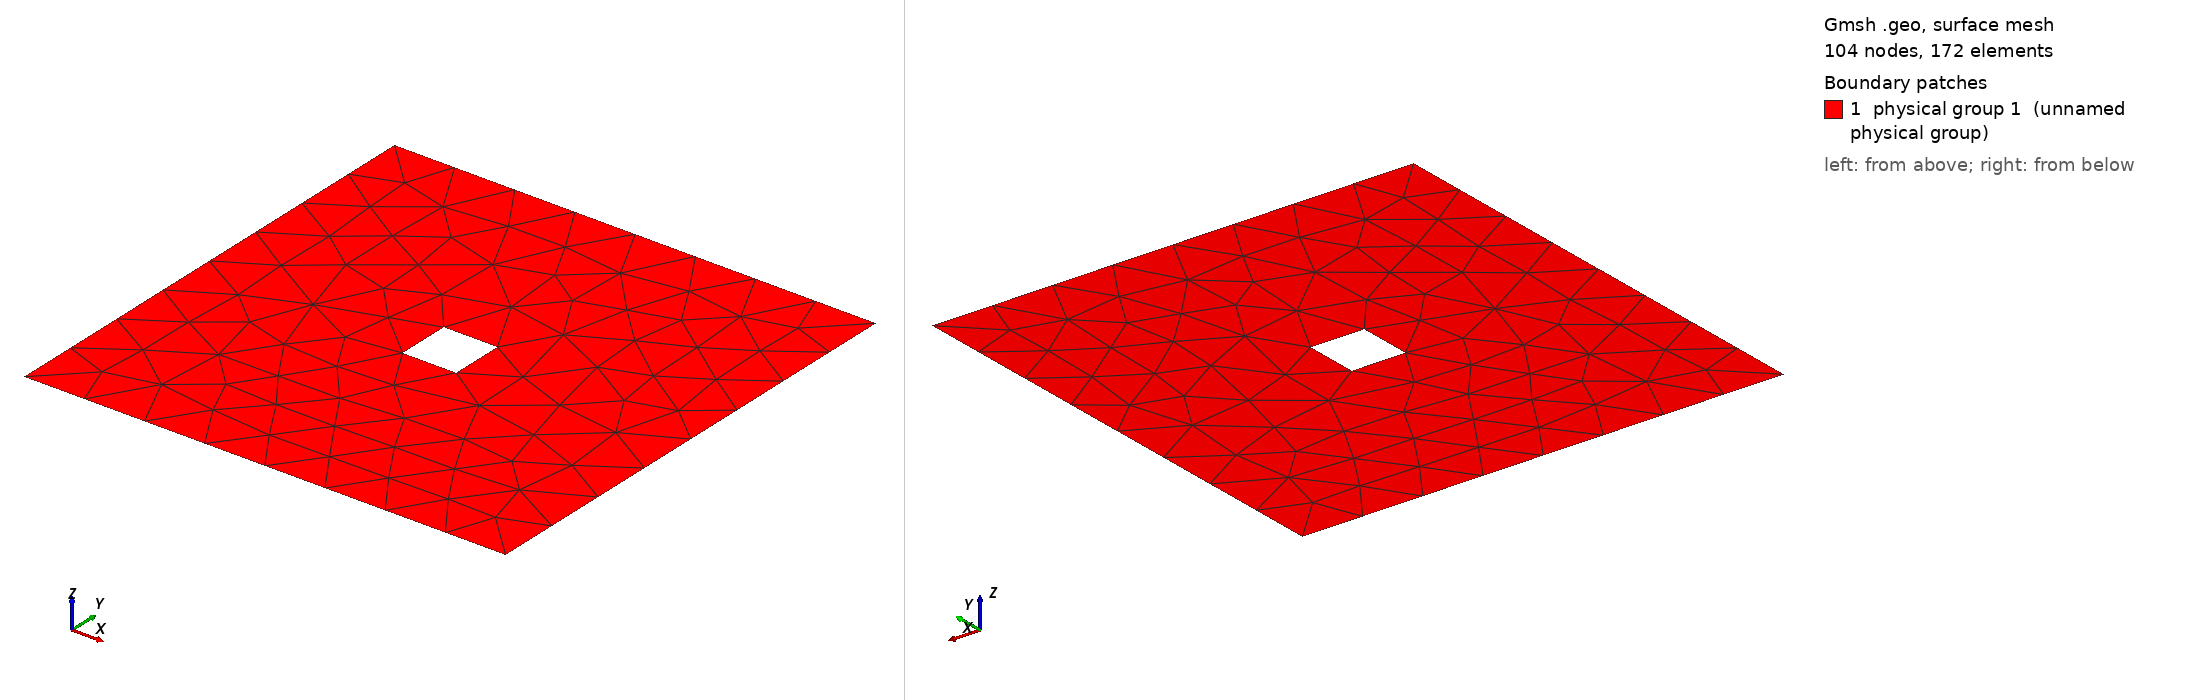

Gmsh geometry script, surface-meshed: 104 nodes, 172 surface elements. Boundary patches (legend numbers): 1 physical group 1 (unnamed physical group). Left view from above one corner, right view from below the opposite corner. Legend entries are the model's physical surfaces. The drawing asked Gmsh for element sizes between 1% and 20% of the model's largest extent; the script's own settings can give other sizes.

=== meshfuro.geo (drawn) ===
//--------------------------------------------------------------------
//---------------- UNIVERSIDADE FEDERAL DE PERNAMBUCO ----------------
//---------------- CENTRO DE TECNOLOGIA E GEOCIENCIAS ----------------
//---------- PROGRAMA DE POS GRADUACAO EM ENGENHARIA CIVIL -----------
//--------------------------------------------------------------------

//Work developed by: Marcio Souza and Luiz E. Queiroz
//Adviser Professors: Paulo Lyra & Darlan Carvalho
//Create date: 2015/8/31;	hour: 21:15h

//--------------------------------------------------------------------
//This file has CAD parameters. It is related to building of domain

//"cl1" corresponds to element size attributed in "Start.dat";
cl1 = 0.125000;

Point(1) = {0.000000, 0.000000, 0.000000, cl1};
Point(2) = {1.000000, 0.000000, 0.000000, cl1};
Point(3) = {1.000000, 1.000000, 0.000000, cl1};
Point(4) = {0.000000, 1.000000, 0.000000, cl1};
Point(5) = {0.444400, 0.444400, 0.000000, cl1};
Point(6) = {0.555500, 0.444400, 0.000000, cl1};
Point(7) = {0.555500, 0.555500, 0.000000, cl1};
Point(8) = {0.444400, 0.555500, 0.000000, cl1};
Line(1) = {1, 2};
Line(2) = {2, 3};
Line(3) = {3, 4};
Line(4) = {4, 1};
Line(5) = {5, 6};
Line(6) = {6, 7};
Line(7) = {7, 8};
Line(8) = {8, 5};
Line Loop(11) = {1, 2, 3, 4, -8, -7, -6, -5};
Plane Surface(11) = {11};
Physical Point(101) = {1, 2, 3, 4};
Physical Point(102) = {5, 6, 7, 8};
Physical Line(101) = {1, 2, 3, 4};
Physical Line(102) = {5, 6, 7, 8};
Physical Surface(1) = {11};
